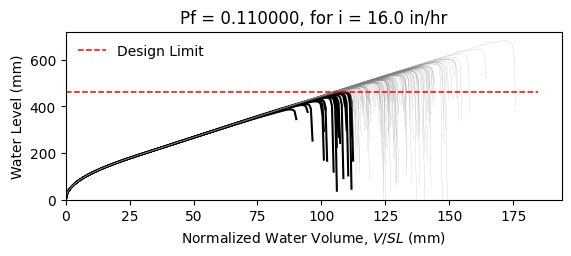

Data behind this chart, as committed beside it:
W14X22, L = 360.0 in, slope = 0.020833333333333332 in/in, dead load = 6.944444444444444e-05 kip/in…
zwlim AISC Appendix 2, zwlim DAMP, zwlim Proposed for ASCE 7, zwlim Neglect Ponding, dhnom Denver, dhnom New York, dhnom New Orleans, dh Denver, dh New York, dh New Orleans, dmax
15.16, 15.45, 13.32, 15.16, 1.499, 1.499, 1.499, 4.208, 4.208, 4.208, 21.92, Safe, 
15.16, 15.45, 13.32, 15.16, 1.499, 1.499, 1.499, 4.208, 4.208, 4.208, 19.12, Safe, 
15.16, 15.45, 13.32, 15.16, 1.499, 1.499, 1.499, 4.208, 4.208, 4.208, 18.38, Safe, 
15.16, 15.45, 13.32, 15.16, 1.499, 1.499, 1.499, 4.208, 4.208, 4.208, 21.64, Safe, 
15.16, 15.45, 13.32, 15.16, 1.499, 1.499, 1.499, 4.208, 4.208, 4.208, 18.12, Fail, 
15.16, 15.45, 13.32, 15.16, 1.499, 1.499, 1.499, 4.208, 4.208, 4.208, 26.82, Safe, 
15.16, 15.45, 13.32, 15.16, 1.499, 1.499, 1.499, 4.208, 4.208, 4.208, 20.21, Safe, 
15.16, 15.45, 13.32, 15.16, 1.499, 1.499, 1.499, 4.208, 4.208, 4.208, 18.31, Safe, 
15.16, 15.45, 13.32, 15.16, 1.499, 1.499, 1.499, 4.208, 4.208, 4.208, 21.14, Safe, 
15.16, 15.45, 13.32, 15.16, 1.499, 1.499, 1.499, 4.208, 4.208, 4.208, 19.85, Safe, 
15.16, 15.45, 13.32, 15.16, 1.499, 1.499, 1.499, 4.208, 4.208, 4.208, 17.47, Fail, 
15.16, 15.45, 13.32, 15.16, 1.499, 1.499, 1.499, 4.208, 4.208, 4.208, 16.86, Fail, 
15.16, 15.45, 13.32, 15.16, 1.499, 1.499, 1.499, 4.208, 4.208, 4.208, 21.33, Safe, 
15.16, 15.45, 13.32, 15.16, 1.499, 1.499, 1.499, 4.208, 4.208, 4.208, 18.72, Safe, 
15.16, 15.45, 13.32, 15.16, 1.499, 1.499, 1.499, 4.208, 4.208, 4.208, 21.73, Safe, 
15.16, 15.45, 13.32, 15.16, 1.499, 1.499, 1.499, 4.208, 4.208, 4.208, 19.72, Safe, 
15.16, 15.45, 13.32, 15.16, 1.499, 1.499, 1.499, 4.208, 4.208, 4.208, 20.39, Safe, 
15.16, 15.45, 13.32, 15.16, 1.499, 1.499, 1.499, 4.208, 4.208, 4.208, 22.33, Safe, 
15.16, 15.45, 13.32, 15.16, 1.499, 1.499, 1.499, 4.208, 4.208, 4.208, 18.23, Safe, 
15.16, 15.45, 13.32, 15.16, 1.499, 1.499, 1.499, 4.208, 4.208, 4.208, 19.17, Safe, 
15.16, 15.45, 13.32, 15.16, 1.499, 1.499, 1.499, 4.208, 4.208, 4.208, 18.15, Fail, 
15.16, 15.45, 13.32, 15.16, 1.499, 1.499, 1.499, 4.208, 4.208, 4.208, 21.56, Safe, 
15.16, 15.45, 13.32, 15.16, 1.499, 1.499, 1.499, 4.208, 4.208, 4.208, 22.45, Safe, 
15.16, 15.45, 13.32, 15.16, 1.499, 1.499, 1.499, 4.208, 4.208, 4.208, 19.95, Safe, 
15.16, 15.45, 13.32, 15.16, 1.499, 1.499, 1.499, 4.208, 4.208, 4.208, 19.07, Safe, 
15.16, 15.45, 13.32, 15.16, 1.499, 1.499, 1.499, 4.208, 4.208, 4.208, 16.78, Fail, 
15.16, 15.45, 13.32, 15.16, 1.499, 1.499, 1.499, 4.208, 4.208, 4.208, 21.04, Safe, 
15.16, 15.45, 13.32, 15.16, 1.499, 1.499, 1.499, 4.208, 4.208, 4.208, 20.73, Safe, 
15.16, 15.45, 13.32, 15.16, 1.499, 1.499, 1.499, 4.208, 4.208, 4.208, 18.33, Safe, 
15.16, 15.45, 13.32, 15.16, 1.499, 1.499, 1.499, 4.208, 4.208, 4.208, 23.18, Safe, 
15.16, 15.45, 13.32, 15.16, 1.499, 1.499, 1.499, 4.208, 4.208, 4.208, 20.33, Safe, 
15.16, 15.45, 13.32, 15.16, 1.499, 1.499, 1.499, 4.208, 4.208, 4.208, 21.07, Safe, 
15.16, 15.45, 13.32, 15.16, 1.499, 1.499, 1.499, 4.208, 4.208, 4.208, 18.89, Safe, 
15.16, 15.45, 13.32, 15.16, 1.499, 1.499, 1.499, 4.208, 4.208, 4.208, 22.5, Safe, 
15.16, 15.45, 13.32, 15.16, 1.499, 1.499, 1.499, 4.208, 4.208, 4.208, 21.38, Safe, 
15.16, 15.45, 13.32, 15.16, 1.499, 1.499, 1.499, 4.208, 4.208, 4.208, 18.26, Safe, 
15.16, 15.45, 13.32, 15.16, 1.499, 1.499, 1.499, 4.208, 4.208, 4.208, 20.69, Safe, 
15.16, 15.45, 13.32, 15.16, 1.499, 1.499, 1.499, 4.208, 4.208, 4.208, 21.04, Safe, 
15.16, 15.45, 13.32, 15.16, 1.499, 1.499, 1.499, 4.208, 4.208, 4.208, 21.93, Safe, 
15.16, 15.45, 13.32, 15.16, 1.499, 1.499, 1.499, 4.208, 4.208, 4.208, 17.67, Fail, 
15.16, 15.45, 13.32, 15.16, 1.499, 1.499, 1.499, 4.208, 4.208, 4.208, 22.41, Safe, 
15.16, 15.45, 13.32, 15.16, 1.499, 1.499, 1.499, 4.208, 4.208, 4.208, 18.91, Safe, 
15.16, 15.45, 13.32, 15.16, 1.499, 1.499, 1.499, 4.208, 4.208, 4.208, 19.86, Safe, 
15.16, 15.45, 13.32, 15.16, 1.499, 1.499, 1.499, 4.208, 4.208, 4.208, 19.37, Safe, 
15.16, 15.45, 13.32, 15.16, 1.499, 1.499, 1.499, 4.208, 4.208, 4.208, 22.14, Safe, 
15.16, 15.45, 13.32, 15.16, 1.499, 1.499, 1.499, 4.208, 4.208, 4.208, 17.25, Fail, 
15.16, 15.45, 13.32, 15.16, 1.499, 1.499, 1.499, 4.208, 4.208, 4.208, 20.2, Safe, 
15.16, 15.45, 13.32, 15.16, 1.499, 1.499, 1.499, 4.208, 4.208, 4.208, 18.88, Safe, 
15.16, 15.45, 13.32, 15.16, 1.499, 1.499, 1.499, 4.208, 4.208, 4.208, 20.25, Safe, 
15.16, 15.45, 13.32, 15.16, 1.499, 1.499, 1.499, 4.208, 4.208, 4.208, 18.44, Safe, 
15.16, 15.45, 13.32, 15.16, 1.499, 1.499, 1.499, 4.208, 4.208, 4.208, 21.6, Safe, 
15.16, 15.45, 13.32, 15.16, 1.499, 1.499, 1.499, 4.208, 4.208, 4.208, 16.17, Fail, 
15.16, 15.45, 13.32, 15.16, 1.499, 1.499, 1.499, 4.208, 4.208, 4.208, 20.32, Safe, 
15.16, 15.45, 13.32, 15.16, 1.499, 1.499, 1.499, 4.208, 4.208, 4.208, 18.87, Safe, 
15.16, 15.45, 13.32, 15.16, 1.499, 1.499, 1.499, 4.208, 4.208, 4.208, 23.05, Safe, 
15.16, 15.45, 13.32, 15.16, 1.499, 1.499, 1.499, 4.208, 4.208, 4.208, 18.77, Safe, 
15.16, 15.45, 13.32, 15.16, 1.499, 1.499, 1.499, 4.208, 4.208, 4.208, 19.86, Safe, 
15.16, 15.45, 13.32, 15.16, 1.499, 1.499, 1.499, 4.208, 4.208, 4.208, 18.72, Safe, 
15.16, 15.45, 13.32, 15.16, 1.499, 1.499, 1.499, 4.208, 4.208, 4.208, 16.94, Fail, 
... 142 more rows
